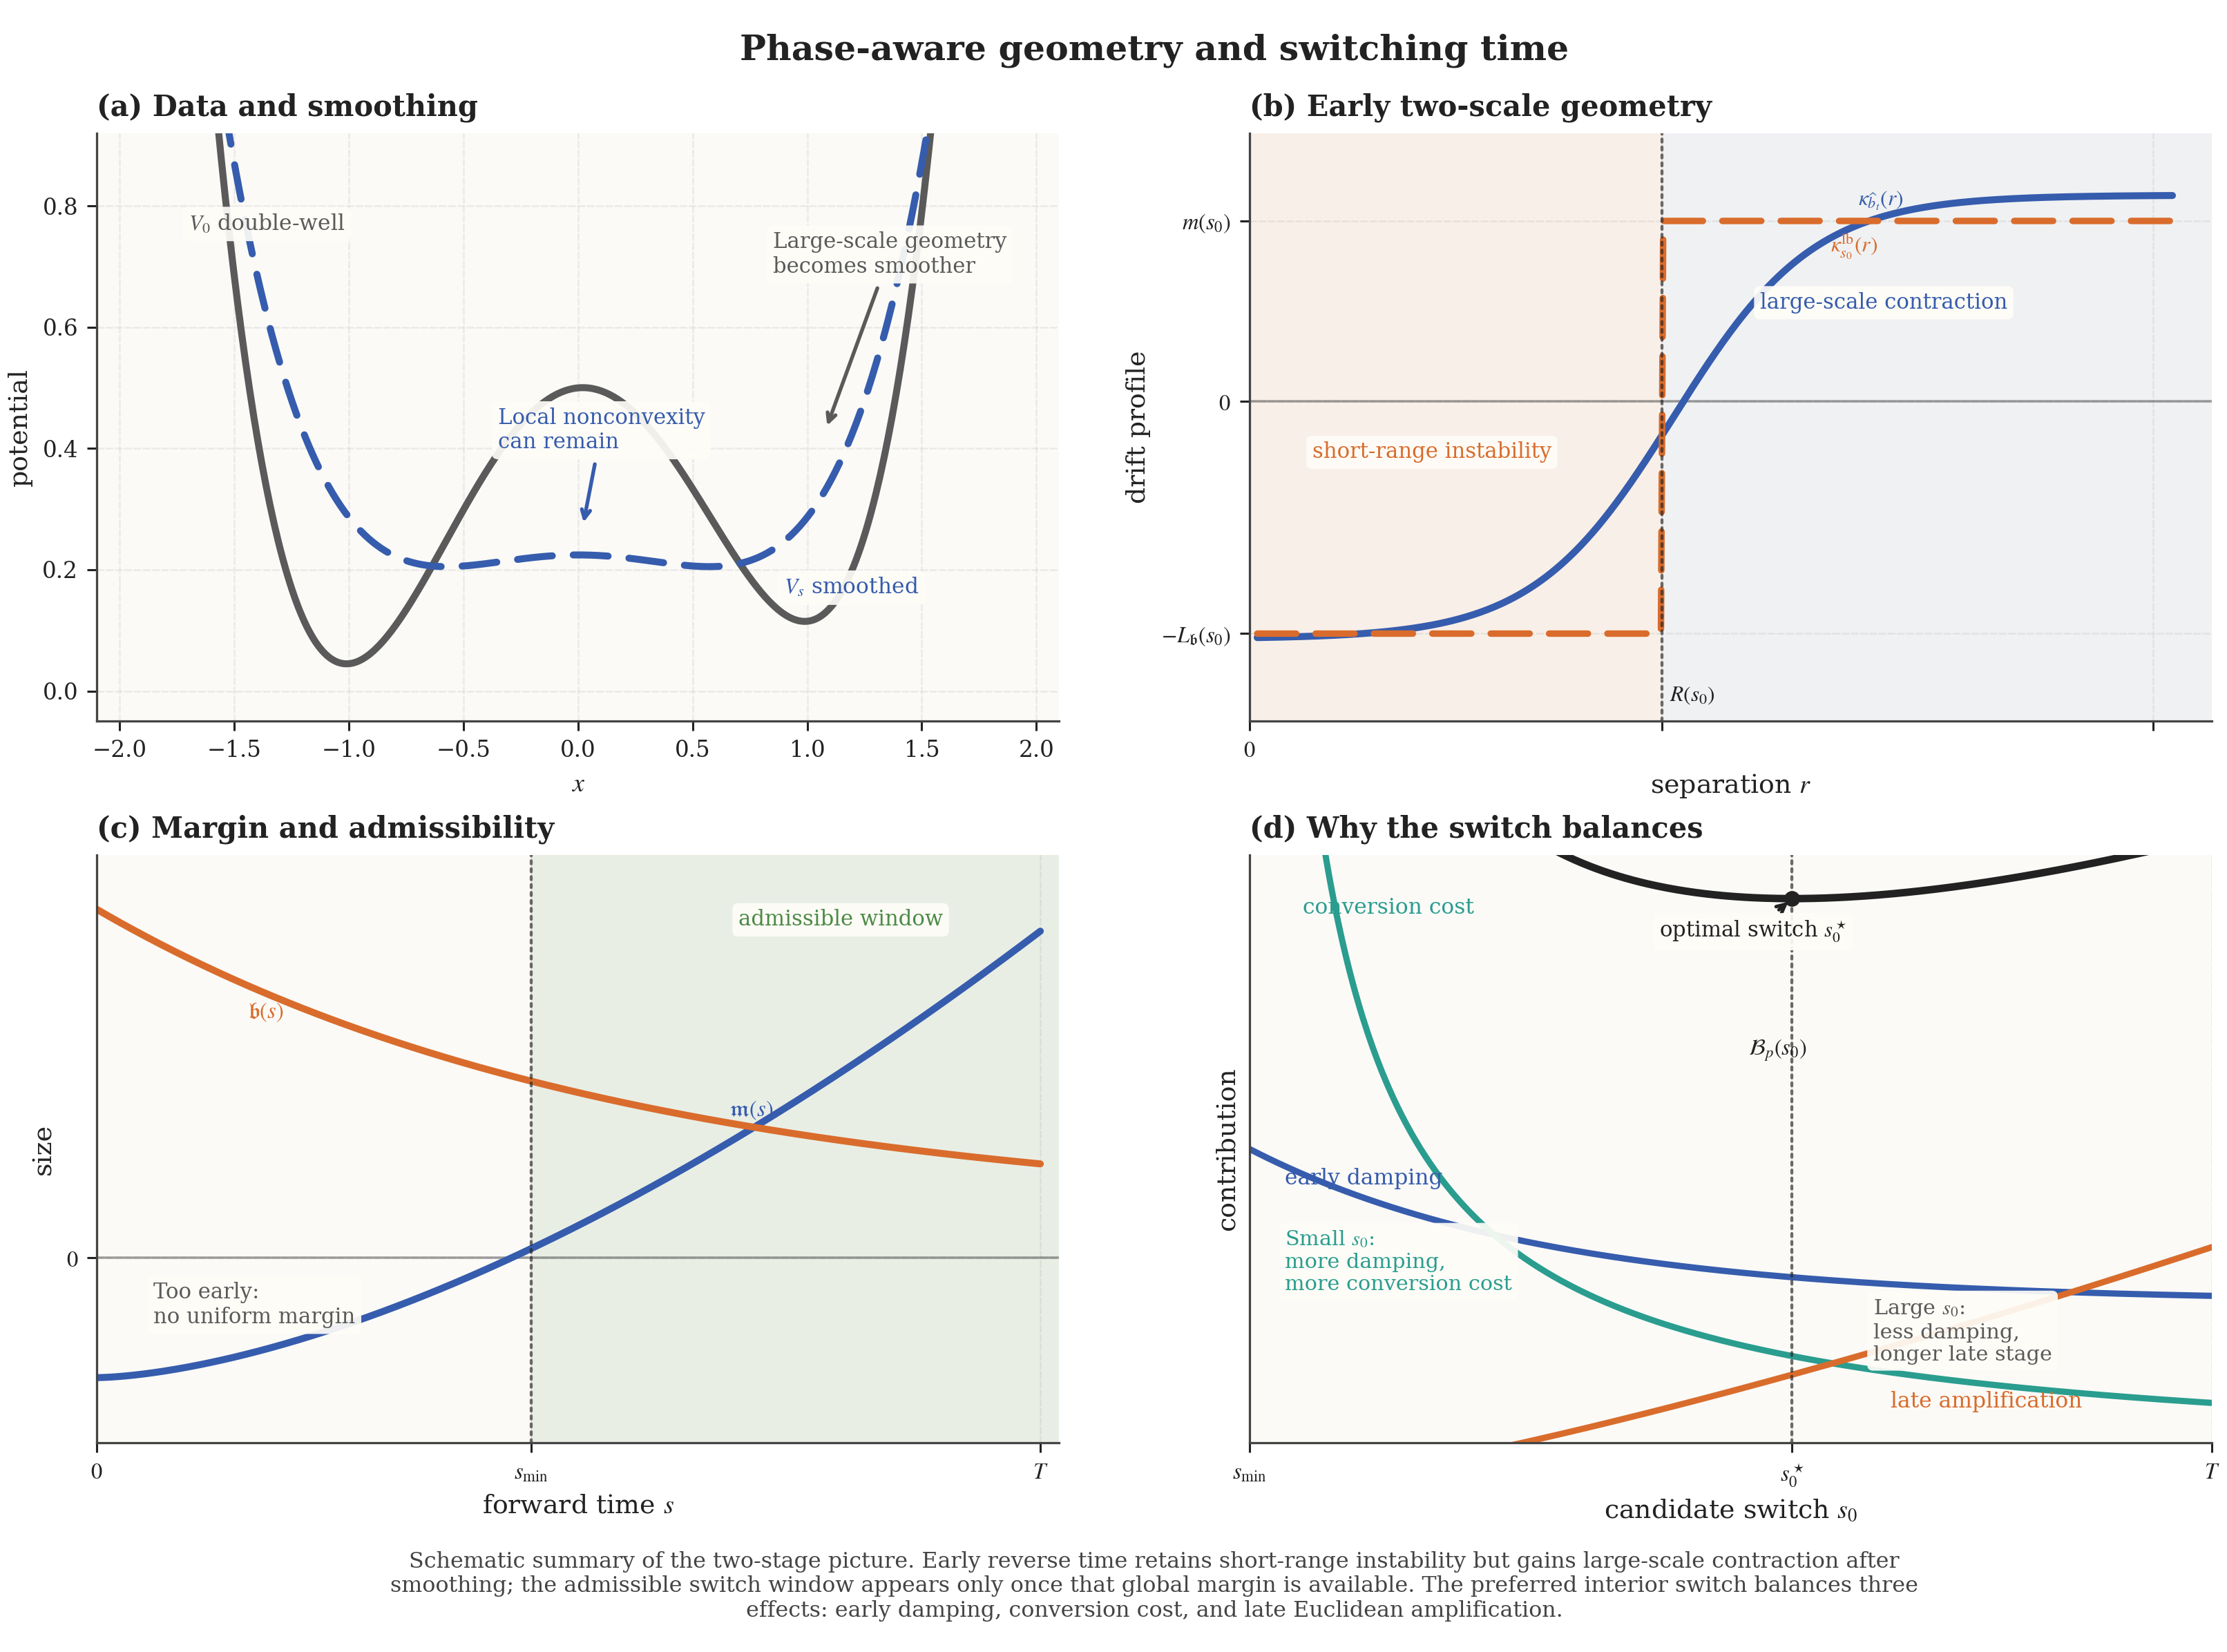

Reproduce this figure in Python.
from pathlib import Path
import textwrap

import matplotlib.pyplot as plt
import numpy as np
from matplotlib.axes import Axes
from matplotlib.figure import Figure


COLORS = {
    "blue": "#365CAD",
    "orange": "#D96C2C",
    "green": "#4C8A47",
    "gray": "#5A5A5A",
    "teal": "#2A9D8F",
    "ink": "#222222",
    "grid": "#D7D7D7",
    "panel_bg": "#FBFAF7",
    "label_bg": "#FFFDF8",
}

NOTE_BOX = dict(
    boxstyle="round,pad=0.28",
    facecolor=COLORS["label_bg"],
    edgecolor="none",
    alpha=0.92,
)


def configure_style() -> None:
    plt.rcParams.update(
        {
            "figure.dpi": 140,
            "savefig.dpi": 260,
            "font.size": 10.5,
            "axes.titlesize": 11.5,
            "axes.labelsize": 10.5,
            "legend.fontsize": 8.5,
            "xtick.labelsize": 9,
            "ytick.labelsize": 9,
            "axes.titlepad": 7,
            "axes.linewidth": 0.9,
            "axes.facecolor": COLORS["panel_bg"],
            "axes.edgecolor": "#444444",
            "grid.color": COLORS["grid"],
            "grid.linestyle": "--",
            "grid.linewidth": 0.7,
            "grid.alpha": 0.45,
            "lines.solid_capstyle": "round",
            "lines.dash_capstyle": "round",
            "xtick.color": COLORS["ink"],
            "ytick.color": COLORS["ink"],
            "text.color": COLORS["ink"],
            "axes.labelcolor": COLORS["ink"],
            "axes.titlecolor": COLORS["ink"],
            "font.family": "DejaVu Serif",
            "mathtext.fontset": "stix",
            "text.usetex": False,
        }
    )


def style_axes(ax: Axes) -> None:
    ax.set_axisbelow(True)
    ax.grid(True)
    ax.tick_params(direction="out", length=4, width=0.85)
    for side in ("top", "right"):
        ax.spines[side].set_visible(False)


def add_panel_title(ax: Axes, tag: str, title: str) -> None:
    ax.set_title(f"({tag}) {title}", loc="left", fontweight="bold")


def make_figure() -> Figure:
    configure_style()
    fig = plt.figure(figsize=(12.4, 9.2), constrained_layout=True)
    gs = fig.add_gridspec(4, 2, height_ratios=[0.12, 1.0, 1.0, 0.18])
    title_ax = fig.add_subplot(gs[0, :])
    title_ax.axis("off")
    axs = np.array(
        [
            [fig.add_subplot(gs[1, 0]), fig.add_subplot(gs[1, 1])],
            [fig.add_subplot(gs[2, 0]), fig.add_subplot(gs[2, 1])],
        ]
    )
    caption_ax = fig.add_subplot(gs[3, :])
    caption_ax.axis("off")
    fig.patch.set_facecolor("white")
    title_ax.text(
        0.5,
        0.15,
        "Phase-aware geometry and switching time",
        ha="center",
        va="bottom",
        fontsize=14,
        fontweight="bold",
        color=COLORS["ink"],
    )

    # (a) Potential and smoothing
    ax = axs[0, 0]
    x = np.linspace(-2.2, 2.2, 500)
    v0 = 0.42 * (x**2 - 1.0) ** 2 + 0.035 * x + 0.08
    vs = 0.18 * (x**2 - 0.55) ** 2 + 0.08 * x**2 + 0.17
    ax.plot(x, v0, color=COLORS["gray"], linewidth=2.8)
    ax.plot(x, vs, color=COLORS["blue"], linewidth=2.8, linestyle=(0, (5, 3)))
    ax.set_xlim(-2.1, 2.1)
    ax.set_ylim(-0.05, 0.92)
    ax.set_xlabel(r"$x$")
    ax.set_ylabel("potential")
    add_panel_title(ax, "a", "Data and smoothing")
    ax.text(-1.70, 0.76, r"$V_0$ double-well", color=COLORS["gray"], fontsize=8.7, bbox=NOTE_BOX)
    ax.text(0.90, 0.16, r"$V_s$ smoothed", color=COLORS["blue"], fontsize=8.7, bbox=NOTE_BOX)
    ax.annotate(
        "Local nonconvexity\ncan remain",
        xy=(0.02, 0.27),
        xytext=(-0.35, 0.40),
        fontsize=8.5,
        color=COLORS["blue"],
        bbox=NOTE_BOX,
        arrowprops=dict(arrowstyle="->", color=COLORS["blue"], lw=1.5),
    )
    ax.annotate(
        "Large-scale geometry\nbecomes smoother",
        xy=(1.08, 0.43),
        xytext=(0.85, 0.69),
        fontsize=8.5,
        color=COLORS["gray"],
        bbox=NOTE_BOX,
        arrowprops=dict(arrowstyle="->", color=COLORS["gray"], lw=1.5),
    )
    style_axes(ax)

    # (b) Two-scale profile
    ax = axs[0, 1]
    r = np.linspace(0.02, 2.35, 400)
    kappa = 0.43 * np.tanh(2.8 * (r - 1.08)) - 0.03
    switch_radius = 1.05
    lower_bound = np.where(r <= switch_radius, -0.45, 0.35)
    ax.axvspan(0.0, switch_radius, color=COLORS["orange"], alpha=0.07, lw=0)
    ax.axvspan(switch_radius, 2.45, color=COLORS["blue"], alpha=0.05, lw=0)
    ax.axhline(0.0, color=COLORS["ink"], linewidth=1.0, alpha=0.4)
    ax.plot(r, kappa, color=COLORS["blue"], linewidth=2.8)
    ax.plot(
        r,
        lower_bound,
        color=COLORS["orange"],
        linewidth=2.6,
        linestyle=(0, (6, 3)),
    )
    ax.axvline(switch_radius, color=COLORS["ink"], linestyle=":", linewidth=1.2, alpha=0.65)
    ax.text(0.16, -0.11, "short-range instability", color=COLORS["orange"], fontsize=8.5, bbox=NOTE_BOX)
    ax.text(1.30, 0.18, "large-scale contraction", color=COLORS["blue"], fontsize=8.5, bbox=NOTE_BOX)
    ax.text(1.55, 0.38, r"$\kappa_{\widehat{b}_t}(r)$", color=COLORS["blue"], fontsize=8.7)
    ax.text(1.48, 0.29, r"$\kappa^{\mathrm{lb}}_{s_0}(r)$", color=COLORS["orange"], fontsize=8.7)
    ax.text(switch_radius + 0.02, -0.58, r"$R(s_0)$", fontsize=8.7, color=COLORS["ink"])
    ax.set_xlim(0, 2.45)
    ax.set_ylim(-0.62, 0.52)
    ax.set_xticks([0, switch_radius, 2.3])
    ax.set_xticklabels([r"$0$", "", ""])
    ax.set_yticks([-0.45, 0, 0.35])
    ax.set_yticklabels([r"$-L_{\mathfrak{b}}(s_0)$", r"$0$", r"$m(s_0)$"])
    ax.set_xlabel(r"separation $r$")
    ax.set_ylabel("drift profile")
    add_panel_title(ax, "b", "Early two-scale geometry")
    style_axes(ax)

    # (c) Margin/load and admissibility
    ax = axs[1, 0]
    s = np.linspace(0, 1, 400)
    margin = -0.22 + 0.82 * s**1.6
    load = 0.56 * np.exp(-1.8 * s) + 0.08
    s_min = 0.46
    ax.axvspan(s_min, 1.02, color=COLORS["green"], alpha=0.10, lw=0)
    ax.axhline(0.0, color=COLORS["ink"], linewidth=1.0, alpha=0.4)
    ax.plot(s, margin, color=COLORS["blue"], linewidth=2.8)
    ax.plot(s, load, color=COLORS["orange"], linewidth=2.8)
    ax.axvline(s_min, color=COLORS["ink"], linestyle=":", linewidth=1.2, alpha=0.65)
    ax.text(0.68, 0.61, "admissible window", color=COLORS["green"], fontsize=8.5, bbox=NOTE_BOX)
    ax.text(0.67, 0.26, r"$\mathfrak{m}(s)$", color=COLORS["blue"], fontsize=9)
    ax.text(0.16, 0.44, r"$\mathfrak{b}(s)$", color=COLORS["orange"], fontsize=9)
    ax.text(
        0.06,
        -0.12,
        "Too early:\nno uniform margin",
        color=COLORS["gray"],
        fontsize=8.5,
        bbox=NOTE_BOX,
    )
    ax.set_xlim(0, 1.02)
    ax.set_ylim(-0.34, 0.74)
    ax.set_xticks([0, s_min, 1.0])
    ax.set_xticklabels([r"$0$", r"$s_{\min}$", r"$T$"])
    ax.set_yticks([0])
    ax.set_yticklabels([r"$0$"])
    ax.set_xlabel(r"forward time $s$")
    ax.set_ylabel("size")
    add_panel_title(ax, "c", "Margin and admissibility")
    style_axes(ax)

    # (d) Switch balance
    ax = axs[1, 1]
    s0 = np.linspace(0.46, 1.0, 400)
    early = 0.24 + 0.13 * np.exp(-6.0 * (s0 - 0.46))
    late = 0.08 + 0.46 * (s0 - 0.46) ** 1.3
    conversion = 0.10 + 0.03 / (s0 - 0.445)
    total = early + late + conversion - 0.05
    best_index = int(np.argmin(total))
    s0_star = float(s0[best_index])
    total_star = float(total[best_index])
    ax.plot(s0, early, color=COLORS["blue"], linewidth=2.5)
    ax.plot(s0, conversion, color=COLORS["teal"], linewidth=2.5)
    ax.plot(s0, late, color=COLORS["orange"], linewidth=2.5)
    ax.plot(s0, total, color=COLORS["ink"], linewidth=3.0)
    ax.axvline(s0_star, color=COLORS["ink"], linestyle=":", linewidth=1.2, alpha=0.65)
    ax.scatter([s0_star], [total_star], color=COLORS["ink"], s=28, zorder=5)
    ax.annotate(
        r"optimal switch $s_0^\star$",
        xy=(s0_star, total_star),
        xytext=(0.69, 0.55),
        fontsize=8.5,
        color=COLORS["ink"],
        bbox=NOTE_BOX,
        arrowprops=dict(arrowstyle="->", color=COLORS["ink"], lw=1.4),
    )
    ax.text(0.48, 0.34, "early damping", color=COLORS["blue"], fontsize=8.7)
    ax.text(0.49, 0.57, "conversion cost", color=COLORS["teal"], fontsize=8.7)
    ax.text(0.82, 0.15, "late amplification", color=COLORS["orange"], fontsize=8.7)
    ax.text(0.74, 0.45, r"$\mathcal{B}_p(s_0)$", color=COLORS["ink"], fontsize=9)
    ax.text(
        0.48,
        0.25,
        "Small $s_0$:\nmore damping,\nmore conversion cost",
        color=COLORS["teal"],
        fontsize=8.4,
        bbox=NOTE_BOX,
    )
    ax.text(
        0.81,
        0.19,
        "Large $s_0$:\nless damping,\nlonger late stage",
        color=COLORS["gray"],
        fontsize=8.4,
        bbox=NOTE_BOX,
    )
    ax.set_xlim(0.46, 1.0)
    ax.set_ylim(0.12, 0.62)
    ax.set_xticks([0.46, s0_star, 1.0])
    ax.set_xticklabels([r"$s_{\min}$", r"$s_0^\star$", r"$T$"])
    ax.set_yticks([])
    ax.set_xlabel(r"candidate switch $s_0$")
    ax.set_ylabel("contribution")
    add_panel_title(ax, "d", "Why the switch balances")
    style_axes(ax)

    caption = (
        "Schematic summary of the two-stage picture. Early reverse time retains short-range instability "
        "but gains large-scale contraction after smoothing; the admissible switch window appears only once "
        "that global margin is available. The preferred interior switch balances three effects: early damping, "
        "conversion cost, and late Euclidean amplification."
    )
    caption_ax.text(
        0.5,
        0.55,
        textwrap.fill(caption, 140),
        ha="center",
        va="center",
        fontsize=8.8,
        color="#444444",
    )
    return fig


def main() -> None:
    fig = make_figure()
    output_prefix = Path(__file__).with_name("phase_switch_schematic")
    fig.savefig(output_prefix.with_suffix(".png"), pad_inches=0.12)
    fig.savefig(output_prefix.with_suffix(".pdf"), pad_inches=0.12)
    plt.close(fig)
    print(f"Saved {output_prefix.with_suffix('.png')}")
    print(f"Saved {output_prefix.with_suffix('.pdf')}")


if __name__ == "__main__":
    main()
